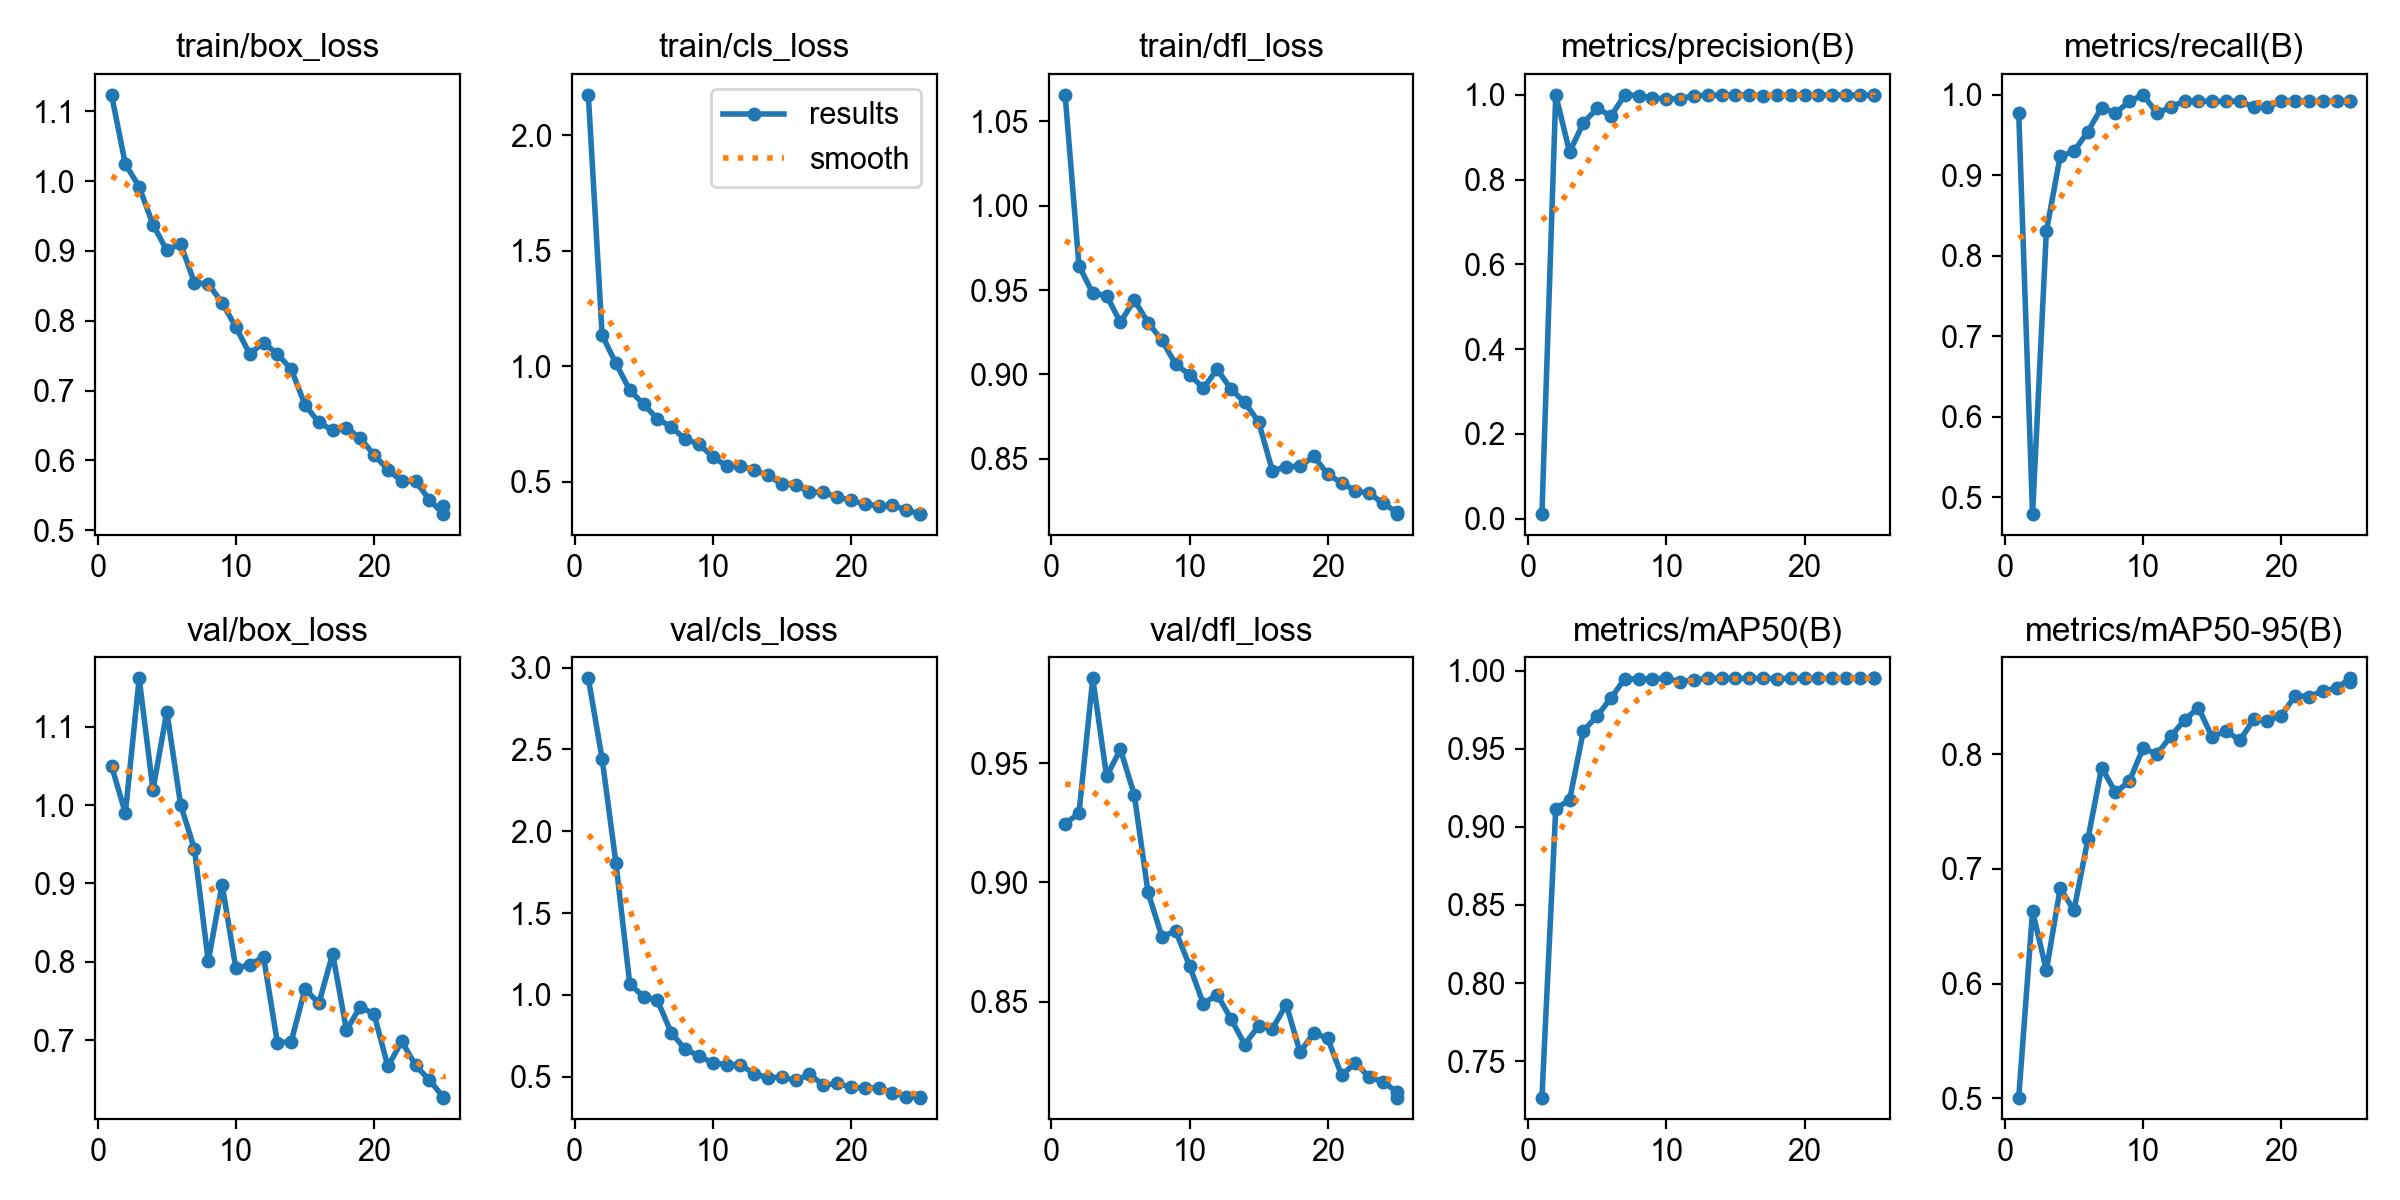

Values plotted in this chart, from the file beside it:
epoch, time, train/box_loss, train/cls_loss, train/dfl_loss, metrics/precision(B), metrics/recall(B), metrics/mAP50(B), metrics/mAP50-95(B), val/box_loss, val/cls_loss, val/dfl_loss, lr/pg0, lr/pg1, lr/pg2
1, 56.38, 1.123, 2.174, 1.066, 0.01064, 0.9771, 0.7267, 0.5007, 1.05, 2.935, 0.9246, 0.00064, 0.00064, 0.00064
2, 108.2, 1.024, 1.134, 0.9645, 1, 0.4788, 0.9116, 0.6632, 0.9897, 2.442, 0.9289, 0.001249, 0.001249, 0.001249
3, 159.4, 0.992, 1.012, 0.948, 0.8648, 0.8304, 0.9171, 0.6117, 1.162, 1.805, 0.9856, 0.001805, 0.001805, 0.001805
4, 209.1, 0.9375, 0.8966, 0.9467, 0.9339, 0.9237, 0.9614, 0.6832, 1.019, 1.066, 0.9445, 0.001762, 0.001762, 0.001762
5, 258.7, 0.9008, 0.8353, 0.9308, 0.9682, 0.9299, 0.971, 0.664, 1.119, 0.9906, 0.9558, 0.001683, 0.001683, 0.001683
6, 308.7, 0.9105, 0.7724, 0.9442, 0.9499, 0.9542, 0.9824, 0.7257, 1, 0.9675, 0.9368, 0.001604, 0.001604, 0.001604
7, 357.6, 0.8541, 0.7375, 0.9307, 1, 0.9842, 0.9949, 0.7883, 0.9439, 0.7694, 0.8958, 0.001525, 0.001525, 0.001525
8, 406.8, 0.8532, 0.6847, 0.9203, 0.9983, 0.9771, 0.9943, 0.7667, 0.8009, 0.6699, 0.8773, 0.001446, 0.001446, 0.001446
9, 531.4, 0.8255, 0.6629, 0.9059, 0.9924, 0.992, 0.9948, 0.7763, 0.8985, 0.6276, 0.8795, 0.001366, 0.001366, 0.001366
10, 648, 0.791, 0.6087, 0.8999, 0.9911, 1, 0.9949, 0.8052, 0.7915, 0.5852, 0.865, 0.001287, 0.001287, 0.001287
11, 702.8, 0.7524, 0.5688, 0.8918, 0.9907, 0.9771, 0.9929, 0.8, 0.7964, 0.5745, 0.8491, 0.001208, 0.001208, 0.001208
12, 753.4, 0.7689, 0.5686, 0.903, 0.9981, 0.9847, 0.994, 0.8154, 0.8063, 0.5735, 0.8529, 0.001129, 0.001129, 0.001129
13, 802.6, 0.7522, 0.5494, 0.8913, 0.9986, 0.9924, 0.995, 0.8297, 0.697, 0.5193, 0.8427, 0.00105, 0.00105, 0.00105
14, 854.6, 0.7309, 0.5291, 0.8834, 0.9993, 0.9924, 0.995, 0.8405, 0.6981, 0.495, 0.8319, 0.0009704, 0.0009704, 0.0009704
15, 905.3, 0.6795, 0.49, 0.8719, 1, 0.9917, 0.995, 0.8147, 0.7658, 0.4975, 0.8399, 0.0008912, 0.0008912, 0.0008912
16, 957.1, 0.6544, 0.4869, 0.8428, 1, 0.9918, 0.995, 0.8203, 0.7469, 0.4794, 0.8386, 0.000812, 0.000812, 0.000812
17, 1007, 0.6431, 0.4551, 0.8453, 0.9979, 0.9924, 0.995, 0.812, 0.8104, 0.515, 0.8487, 0.0007328, 0.0007328, 0.0007328
18, 1056, 0.6472, 0.4546, 0.8455, 0.9985, 0.9847, 0.9949, 0.8302, 0.7127, 0.4504, 0.8287, 0.0006536, 0.0006536, 0.0006536
19, 1137, 0.6314, 0.4335, 0.8515, 0.9993, 0.9847, 0.9949, 0.8293, 0.7431, 0.4593, 0.8369, 0.0005744, 0.0005744, 0.0005744
20, 1293, 0.608, 0.4206, 0.8407, 0.9995, 0.9924, 0.995, 0.8335, 0.733, 0.4374, 0.8345, 0.0004952, 0.0004952, 0.0004952
21, 1448, 0.5866, 0.403, 0.8358, 0.9997, 0.9924, 0.995, 0.8509, 0.6665, 0.4318, 0.8191, 0.000416, 0.000416, 0.000416
22, 1589, 0.5704, 0.3967, 0.8309, 1, 0.992, 0.995, 0.8502, 0.6987, 0.4343, 0.8242, 0.0003368, 0.0003368, 0.0003368
23, 1700, 0.5703, 0.3984, 0.8296, 0.9993, 0.9924, 0.995, 0.8551, 0.6679, 0.4037, 0.8183, 0.0002576, 0.0002576, 0.0002576
24, 1825, 0.5439, 0.3778, 0.8236, 0.9992, 0.9924, 0.995, 0.8576, 0.6493, 0.3793, 0.8164, 0.0001784, 0.0001784, 0.0001784
25, 1992, 0.5232, 0.361, 0.8182, 0.9992, 0.9924, 0.995, 0.8661, 0.6277, 0.3732, 0.8121, 9.92e-05, 9.92e-05, 9.92e-05
25, 160.4, 0.535, 0.3604, 0.8172, 0.9991, 0.9924, 0.995, 0.8629, 0.6269, 0.3747, 0.8097, 9.92e-05, 9.92e-05, 9.92e-05
